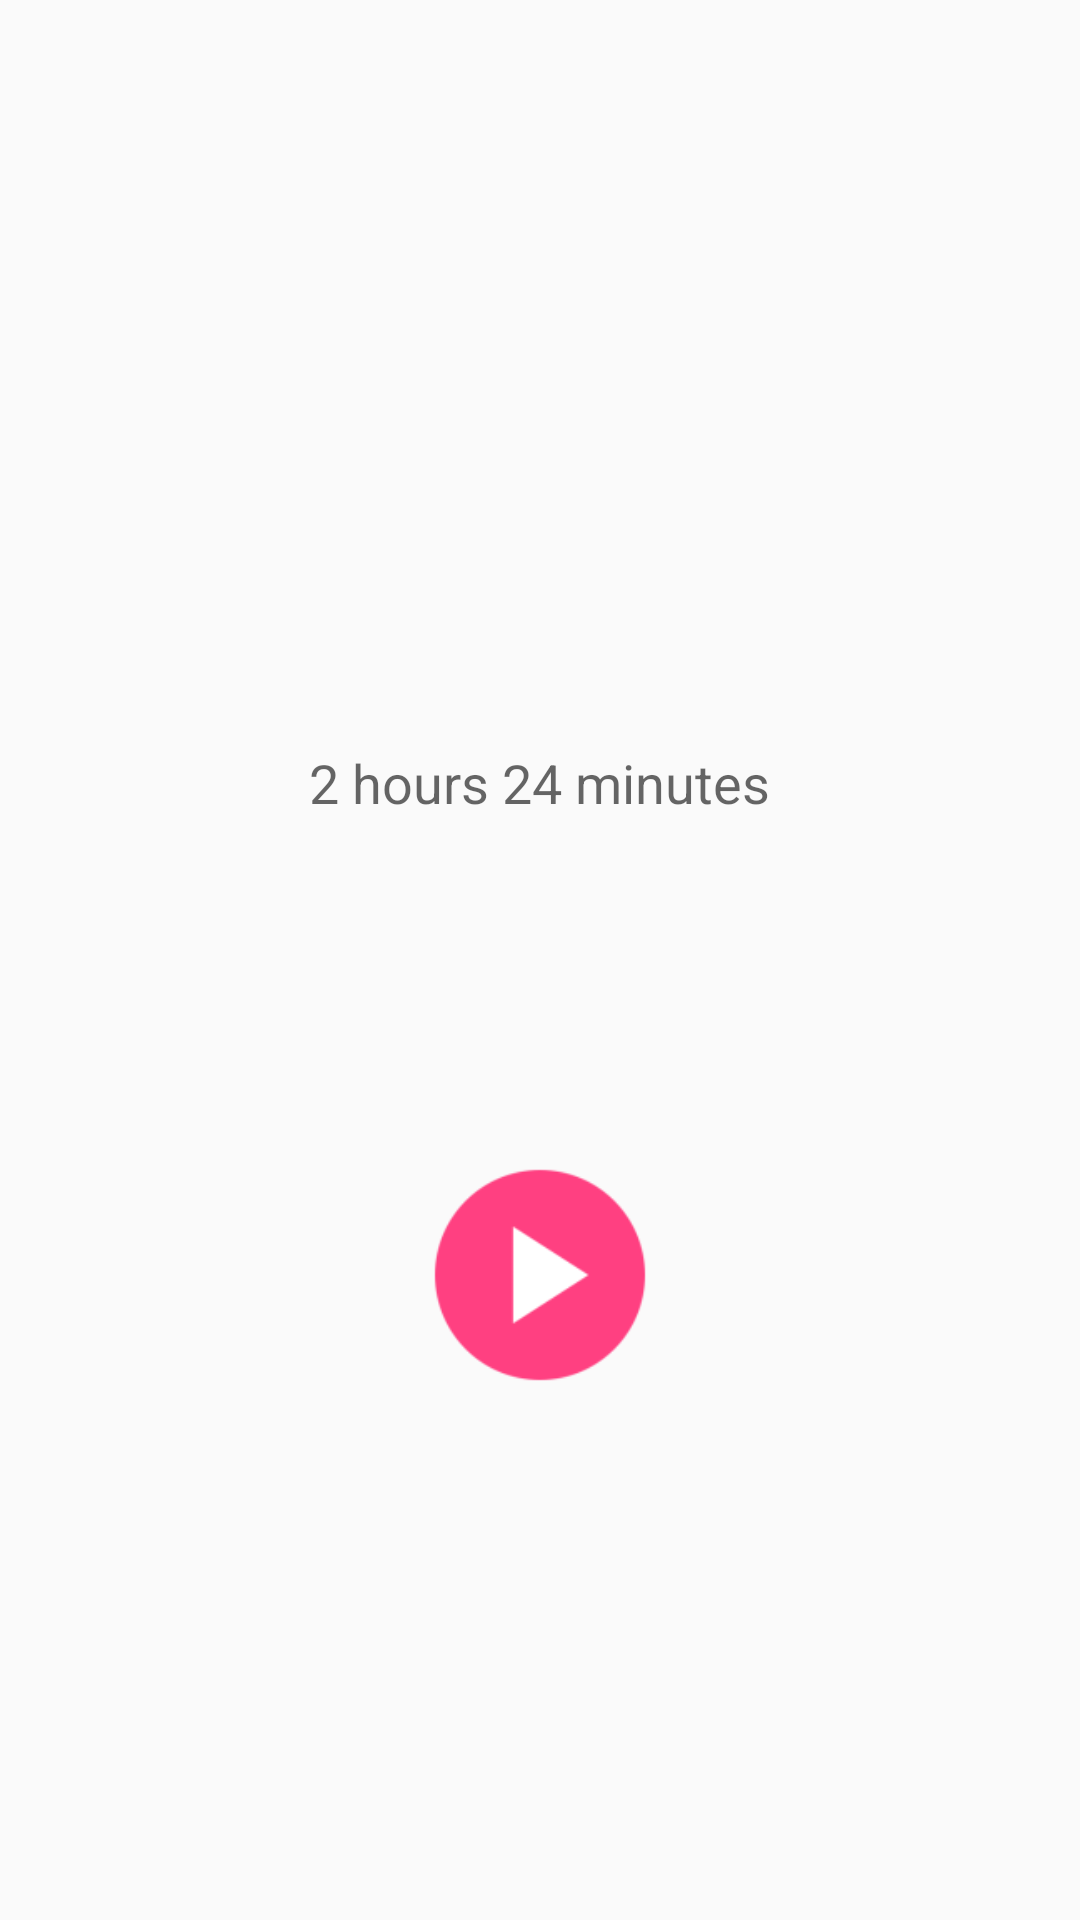

This screen was rendered from an Android layout file. Write that file and the resources it references.
<!-- AndroidManifest.xml: application theme MyTheme -->
<!-- res/layout/silencer_fragment.xml -->
<?xml version="1.0" encoding="utf-8"?>
<LinearLayout xmlns:android="http://schemas.android.com/apk/res/android"
    android:layout_width="match_parent" android:layout_height="match_parent" android:orientation="vertical" android:gravity="center_horizontal|center_vertical">

    <RelativeLayout
        android:layout_width="match_parent"
        android:layout_height="wrap_content"
        android:layout_margin="15dp">
        <ImageView
            android:id="@+id/overflow_menu_silencer"
            android:layout_width="wrap_content"
            android:layout_height="wrap_content"
            android:src="@drawable/ic_menuoverflow_material"
            android:layout_alignParentTop="true"
            android:layout_alignParentEnd="true" />
    </RelativeLayout>

    <Space
        android:layout_width="match_parent"
        android:layout_height="wrap_content"
        android:layout_weight="24" />

    <Spinner
        android:layout_width="wrap_content"
        android:layout_height="wrap_content"
        android:id="@+id/durationSpinner"
        android:background="@drawable/custom_spinner_background"
        android:padding="10dp"
        android:layout_centerVertical="true"
        android:layout_centerHorizontal="true" />


    <TextView
        android:layout_width="wrap_content"
        android:layout_height="wrap_content"
        android:id="@+id/customDurationText"
        android:visibility="visible"
        android:textAppearance="?android:textAppearanceMedium"
        android:layout_centerHorizontal="true"
        android:text="2 hours 24 minutes"/>

    <Spinner
        android:layout_width="wrap_content"
        android:layout_height="wrap_content"
        android:id="@+id/silenceModeSpinner"
        android:layout_marginBottom="45dp"
        android:padding="10dp"
        android:background="@drawable/custom_spinner_background"
        android:layout_centerHorizontal="true" />

    <ImageView
        android:layout_width="80dp"
        android:layout_height="80dp"
        android:id="@+id/silence_go"
        android:src="@mipmap/ic_go"
        android:adjustViewBounds="false"
        android:layout_centerHorizontal="true"
        android:layout_marginTop="47dp" />

    <Space
        android:layout_width="match_parent"
        android:layout_height="wrap_content"
        android:layout_gravity="center_horizontal"
        android:layout_weight="24" />

</LinearLayout>
<!-- resources referenced by this layout -->
<resources>
  <!-- drawable custom_spinner_background (drawable) -->
  <?xml version="1.0" encoding="utf-8"?>
  <selector xmlns:android="http://schemas.android.com/apk/res/android">
      <item android:state_focused="true" android:state_pressed="true"
          android:drawable="@color/colorPrimary" />
      <item android:state_focused="false" android:state_pressed="true"
          android:drawable="@color/colorPrimaryDark" />
      <item android:state_focused="true"
          android:drawable="@color/colorAccent" />
  </selector>
  <!-- drawable ic_menuoverflow_material (drawable) -->
  <?xml version="1.0" encoding="utf-8"?>
  <vector xmlns:android="http://schemas.android.com/apk/res/android"
      android:width="24dp"
      android:height="24dp"
      android:viewportWidth="24.0"
      android:viewportHeight="24.0"
      android:tint="?attr/colorControlNormal">
      <path
          android:pathData="M12,8c1.1,0 2,-0.9 2,-2s-0.9,-2 -2,-2c-1.1,0 -2,0.9 -2,2S10.9,8 12,8zM12,10c-1.1,0 -2,0.9 -2,2s0.9,2 2,2c1.1,0 2,-0.9 2,-2S13.1,10 12,10zM12,16c-1.1,0 -2,0.9 -2,2s0.9,2 2,2c1.1,0 2,-0.9 2,-2S13.1,16 12,16z"
          android:fillColor="@color/primaryTextColor"/>
  </vector>
  <!-- mipmap ic_go: png bitmap (mipmap-hdpi, 853 bytes) -->
  <style name="MyTheme" parent="Theme.AppCompat.Light">
          
          <item name="colorPrimary">@color/colorPrimary</item>
          <item name="colorPrimaryDark">@color/colorPrimaryDark</item>
          <item name="colorAccent">@color/colorAccent</item>
      </style>
  <color name="colorPrimary">#3F51B5</color>
  <color name="colorPrimaryDark">#303F9F</color>
  <color name="colorAccent">#FF4081</color>
</resources>
